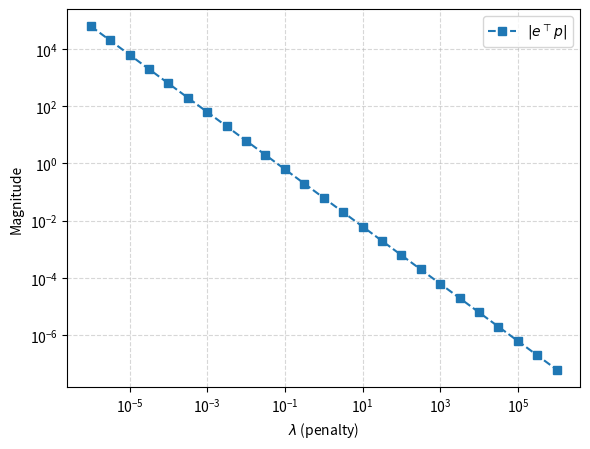
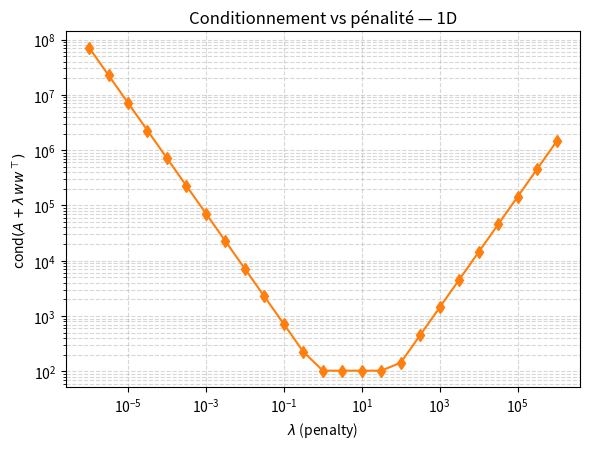

These figures' Python source, in order:
import numpy as np
import matplotlib.pyplot as plt

# ====== Construction du système 1D (Neumann homogène) ======
def build_neumann_1d(N_pts=18, x_inf=0.0, x_sup=1.0):

    dx = (x_sup - x_inf) / (N_pts - 1)
    x = np.linspace(x_inf, x_sup, N_pts)

    M = N_pts - 2          
    A = np.zeros((M, M))
    b = np.zeros((M, 1))

    for k in range(M):
        if k == 0:
            A[k, k] = -1.0
            if M > 1:
                A[k, k+1] = 1.0
        elif k == M-1:
            A[k, k] = -1.0
            A[k, k-1] = 1.0
        else:
            A[k, k] = -2.0
            A[k, k-1] = 1.0
            A[k, k+1] = 1.0

    for i in range(1, N_pts-1):
        b[i-1, 0] = np.cos(2*np.pi * x[i]) * (dx**2)

    w = (dx) * np.ones((M, 1))   
    e = np.ones((M, 1))          
    return A, b, w, e, x, dx

# ====== LAGRANGE REF ======
def solve_lagrange_1d(A, b, w):
    M = A.shape[0]
    A_aug = np.block([[A, w],
                      [w.T, np.zeros((1,1))]])
    rhs   = np.vstack([b, [[0.0]]])
    sol   = np.linalg.solve(A_aug, rhs)
    x_ref = sol[:M, :]
    lam_w = float(sol[-1, 0])    
    return x_ref, lam_w

# ====== PENALTY ======
def sweep_penalty_1d(A, b, w, e, lambdas):
    x_ref, lam_ref = solve_lagrange_1d(A, b, w)
    nrm_ref = np.linalg.norm(x_ref)

    wwt = w @ w.T
    dx = float(w[0,0])

    rows = []
    cw_list, ce_list = [], []
    lcw_list, lce_list = [], []
    errs_list, cond_list = [], []

    for lam in lambdas:
        Mmat = A + lam * wwt
        try:
            condM = np.linalg.cond(Mmat)
        except np.linalg.LinAlgError:
            condM = np.inf

        x_lam = np.linalg.solve(Mmat, b)
        c_w = float(w.T @ x_lam)   
        c_e = float(e.T @ x_lam)   

        err = np.linalg.norm(x_lam - x_ref) / (nrm_ref + 1e-30)

        rows.append((lam, abs(c_w), abs(c_e), abs(lam*c_w), abs(lam*c_e), err, condM))
        cw_list.append(c_w); ce_list.append(c_e)
        lcw_list.append(lam * c_w); lce_list.append(lam * c_e)
        errs_list.append(err); cond_list.append(condM)

    return (np.array(lambdas),
            np.array(cw_list), np.array(ce_list),
            np.array(lcw_list), np.array(lce_list),
            np.array(errs_list), np.array(cond_list),
            x_ref, lam_ref, dx, rows)

# ========================== MAIN ==========================
if __name__ == "__main__":
    N_pts = 18      
    x_inf, x_sup = 0.0, 1.0

    #==== 1D SYSTEM ======
    A, b, w, e, x, dx = build_neumann_1d(N_pts=N_pts, x_inf=x_inf, x_sup=x_sup)

    lambdas = np.logspace(-6, 6, 25)
    (vals_lam,
     c_w, c_e,
     lc_w, lc_e,
     errs_rel, conds,
     x_ref, lam_ref, dx, table_rows) = sweep_penalty_1d(A, b, w, e, lambdas)

    ref_w = abs(lam_ref)
    ref_e = abs(lam_ref) / dx

    plt.figure(figsize=(6,4.6))
    plt.loglog(vals_lam, np.abs(c_e), 's--', label=r'$|e^\top p|$')
    plt.xlabel(r'$\lambda$ (penalty)'); plt.ylabel('Magnitude')
    plt.grid(True, which='both', ls='--', alpha=0.5); plt.legend()
    plt.tight_layout(); plt.show()


    plt.figure(figsize=(6,4.6))
    plt.loglog(vals_lam, conds, marker='d', color='tab:orange')
    plt.xlabel(r'$\lambda$ (penalty)'); plt.ylabel(r'cond$(A+\lambda\,ww^\top)$')
    plt.title('Conditionnement vs pénalité — 1D')
    plt.grid(True, which='both', ls='--', alpha=0.5)
    plt.tight_layout(); plt.show()
